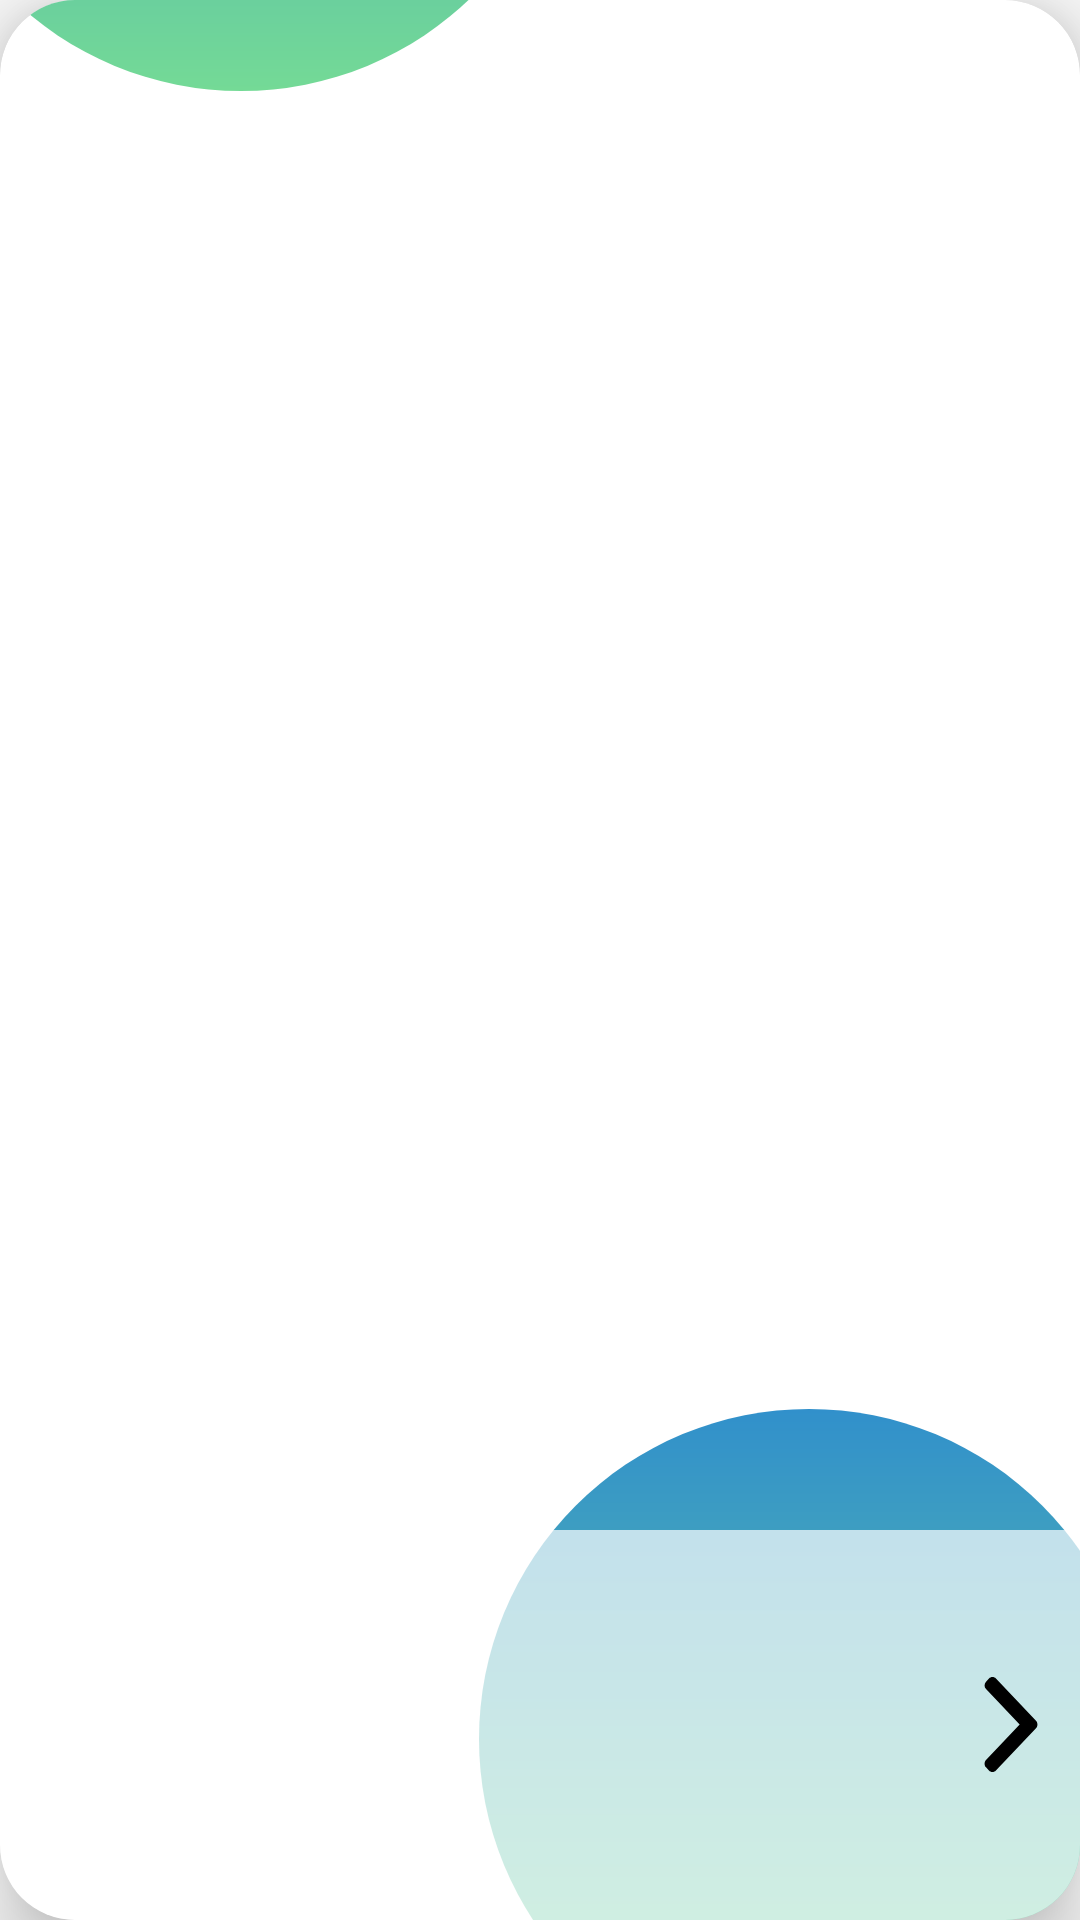

The Android layout XML behind this screen, and the referenced resources:
<!-- AndroidManifest.xml: application theme AppTheme -->
<!-- res/layout/rv_blog_article1.xml -->
<?xml version="1.0" encoding="utf-8"?>
<androidx.cardview.widget.CardView
    xmlns:android="http://schemas.android.com/apk/res/android"
    android:layout_width="match_parent"
    android:layout_height="230dp"
    xmlns:app="http://schemas.android.com/apk/res-auto"
    xmlns:tools="http://schemas.android.com/tools"
    android:layout_marginStart="16dp"
    android:layout_marginEnd="16dp"
    android:layout_marginTop="8dp"
    android:layout_marginBottom="8dp"
    app:cardBackgroundColor="@color/white"
    app:cardCornerRadius="25dp"
    app:cardElevation="5dp"
    android:translationZ="10dp">

    <RelativeLayout
        android:layout_width="match_parent"
        android:layout_height="match_parent">

        <View
            android:id="@+id/articlePhotoView_rvBlog"
            android:layout_width="@dimen/articlePhotoSize"
            android:layout_height="@dimen/articlePhotoSize"
            android:background="@drawable/circle_background_article"
            android:layout_alignParentStart="true"
            android:layout_alignParentTop="true"
            android:layout_marginStart="-30dp"
            android:layout_marginTop="-190dp"/>

        <TextView
            android:id="@+id/articleDate_rvBlog"
            android:layout_width="wrap_content"
            android:layout_height="wrap_content"
            android:layout_alignParentTop="true"
            android:layout_alignParentStart="true"
            android:layout_marginStart="40dp"
            android:layout_marginBottom="32dp"
            android:textSize="16sp"
            tools:text="29.09.2020" />

        <ImageView
            android:id="@+id/articlePhoto_rvBlog"
            android:layout_width="@dimen/articlePhotoSize"
            android:layout_height="@dimen/articlePhotoSize"
            android:layout_alignParentEnd="true"
            android:layout_alignParentBottom="true"
            android:layout_marginBottom="-50dp"
            android:layout_marginEnd="-20dp"
            android:background="@drawable/circle_background_article"/>

        <LinearLayout
            android:layout_width="match_parent"
            android:layout_height="130dp"
            android:layout_alignParentBottom="true"
            android:background="@color/white_transparent_second"/>

        <RelativeLayout
            android:id="@+id/transparentClickableItem_rvBlog"
            android:layout_width="match_parent"
            android:layout_height="130dp"
            android:layout_alignParentBottom="true"
            android:focusable="true"
            android:clickable="true"
            android:background="?attr/selectableItemBackground">

            <TextView
                android:id="@+id/articleTitle_rvBlog"
                android:layout_width="wrap_content"
                android:layout_height="wrap_content"
                android:layout_alignParentStart="true"
                android:layout_toStartOf="@id/articleArrow_rvBlog"
                android:layout_margin="8dp"
                android:gravity="start"
                android:textColor="@color/black"
                android:textStyle="bold"
                android:textSize="24sp"
                    android:maxLines="2"
                    tools:lines="2"
                tools:text="Свопы растений в Москве"/>

            <TextView
                android:id="@+id/articleAuthor_rvBlog"
                android:layout_width="wrap_content"
                android:layout_height="wrap_content"
                android:layout_below="@id/articleTitle_rvBlog"
                android:layout_margin="8dp"
                android:textSize="16sp"
                    android:maxLines="2"
                    tools:lines="2"
                tools:text="Автор: Мария Марьевна"/>

            <ImageView
                android:id="@+id/articleArrow_rvBlog"
                android:layout_width="wrap_content"
                android:layout_height="wrap_content"
                android:layout_alignParentEnd="true"
                android:layout_centerVertical="true"
                android:layout_margin="8dp"
                app:srcCompat="@drawable/ic_right_arrow"/>
        </RelativeLayout>
    </RelativeLayout>
</androidx.cardview.widget.CardView>
<!-- resources referenced by this layout -->
<resources>
  <color name="black">#000000</color>
  <color name="white">#FFFFFF</color>
  <color name="white_transparent_second">#B0FFFFFF</color>
  <dimen name="articlePhotoSize">220dp</dimen>
  <!-- drawable circle_background_article (drawable) -->
  <?xml version="1.0" encoding="utf-8"?>
  <shape xmlns:android="http://schemas.android.com/apk/res/android"
  android:shape="oval" >
  
      <gradient
          android:startColor="@color/photoColor1"
          android:endColor="@color/photoColor2"
          android:angle="-45"/>
  </shape>
  <!-- drawable ic_right_arrow (drawable-v24) -->
  <vector xmlns:android="http://schemas.android.com/apk/res/android"
      android:width="30dp"
      android:height="33dp"
      android:viewportWidth="30"
      android:viewportHeight="33">
    <group>
      <clip-path
          android:pathData="M0,0.6667h30v31.6667h-30z"/>
      <path
          android:pathData="M23.3338,15.2644L9.9834,1.1726C9.6747,0.8464 9.2625,0.6667 8.823,0.6667C8.3835,0.6667 7.9713,0.8464 7.6625,1.1726L6.6793,2.2101C6.0396,2.8861 6.0396,3.985 6.6793,4.66L17.89,16.4934L6.6669,28.34C6.3581,28.6662 6.1876,29.101 6.1876,29.5647C6.1876,30.0289 6.3581,30.4637 6.6669,30.7902L7.6501,31.8274C7.9591,32.1536 8.371,32.3333 8.8105,32.3333C9.25,32.3333 9.6622,32.1536 9.971,31.8274L23.3338,17.7228C23.6433,17.3955 23.8133,16.9586 23.8124,16.4942C23.8133,16.028 23.6433,15.5913 23.3338,15.2644Z"
          android:fillColor="#000000"/>
    </group>
  </vector>
  <style name="AppTheme" parent="Theme.AppCompat.Light.NoActionBar">
          
          <item name="android:windowNoTitle">true</item>
          <item name="android:windowActionBar">false</item>
          <item name="android:windowFullscreen">true</item>
          <item name="android:windowContentOverlay">@null</item>
          <item name="colorPrimary">@color/colorPrimary</item>
          <item name="colorPrimaryDark">@color/colorPrimaryDark</item>
          <item name="colorAccent">@color/colorAccent</item>
          <item name="buttonStyle">@style/NotCapsButton</item>
  
      </style>
  <color name="photoColor1">#3190CB</color>
  <color name="photoColor2">#74DA96</color>
  <color name="colorPrimary">#008577</color>
  <color name="colorPrimaryDark">#00574B</color>
  <color name="colorAccent">#D81B60</color>
  <style name="NotCapsButton" parent="Widget.AppCompat.Button">
          <item name="android:textAllCaps">false</item>
      </style>
</resources>
